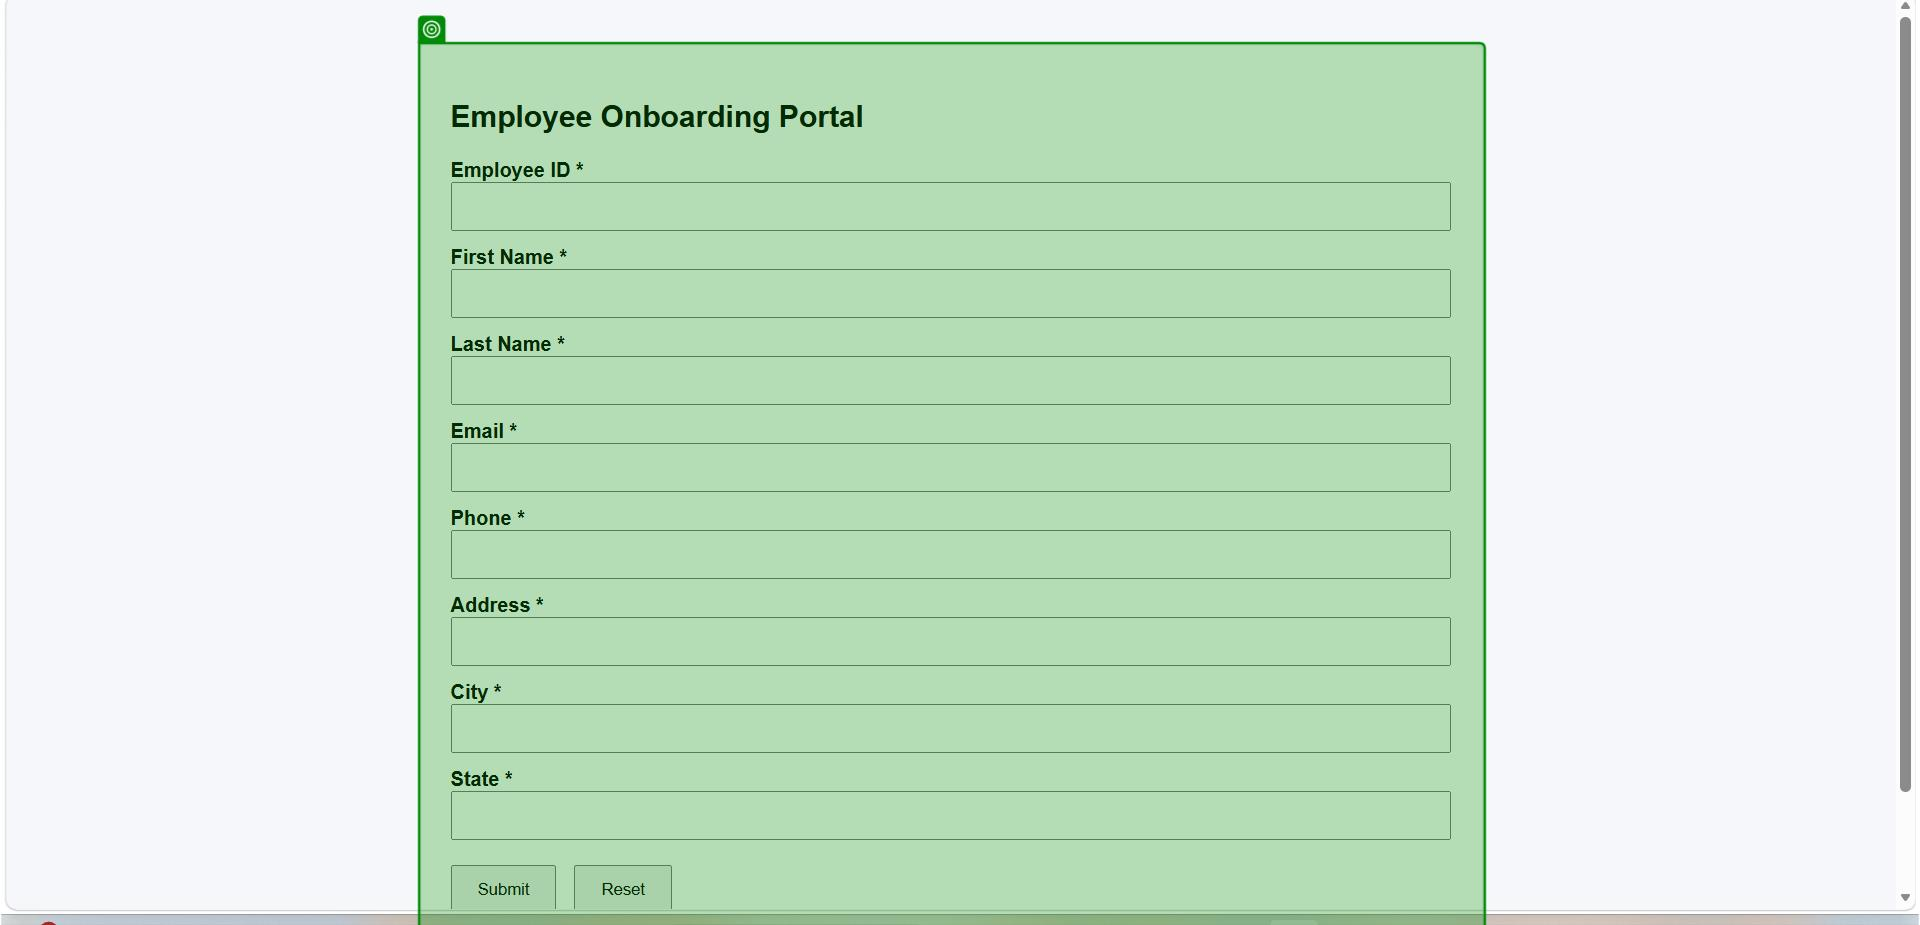
Task: Robotic Enterprise Framework
Workflow: Enteringdetails

Step 1: check the element in window 'Employee Onboarding Portal v3' (msedge.exe)

Step 2: type [in_Employeeid] into the text box in window 'Employee Onboarding Portal v3' (msedge.exe) (no picture)

Step 3: type [in_Firstname] into the text box in window 'Employee Onboarding Portal v3' (msedge.exe) (no picture)

Step 4: type [in_Secondname] into the text box in window 'Employee Onboarding Portal v3' (msedge.exe) (no picture)

Step 5: type [in_Email] into the text box 'email' in window 'Employee Onboarding Portal v3' (msedge.exe) (no picture)

Step 6: type [in_Phone] into the text box 'phone' in window 'Employee Onboarding Portal v3' (msedge.exe) (no picture)

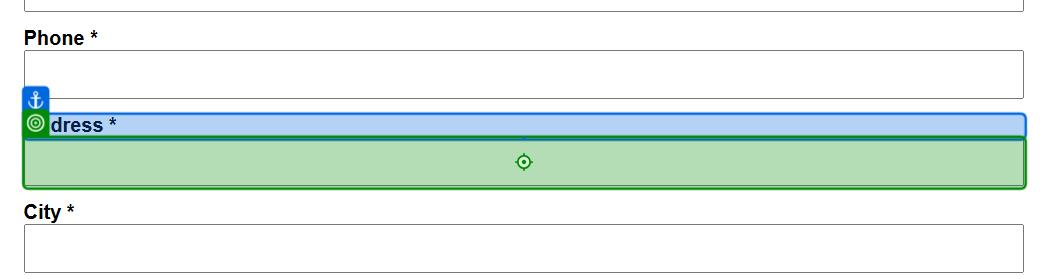
Step 7: type [in_Address] into the text box 'address' in window 'Employee Onboarding Portal v3' (msedge.exe)

Step 8: type [in_City] into the text box 'city' in window 'Employee Onboarding Portal v3' (msedge.exe) (no picture)

Step 9: type [in_State] into the text box 'state' in window 'Employee Onboarding Portal v3' (msedge.exe) (no picture)

Step 10: click on the button in window 'Employee Onboarding Portal v3' (msedge.exe) (no picture)

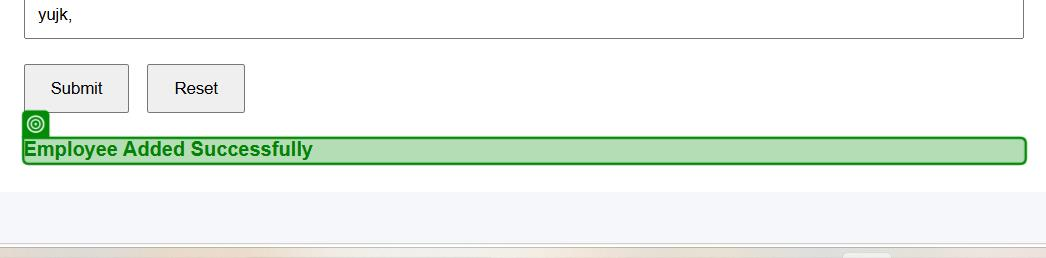
Step 11: check the element in window 'Employee Onboarding Portal v3' (msedge.exe)
